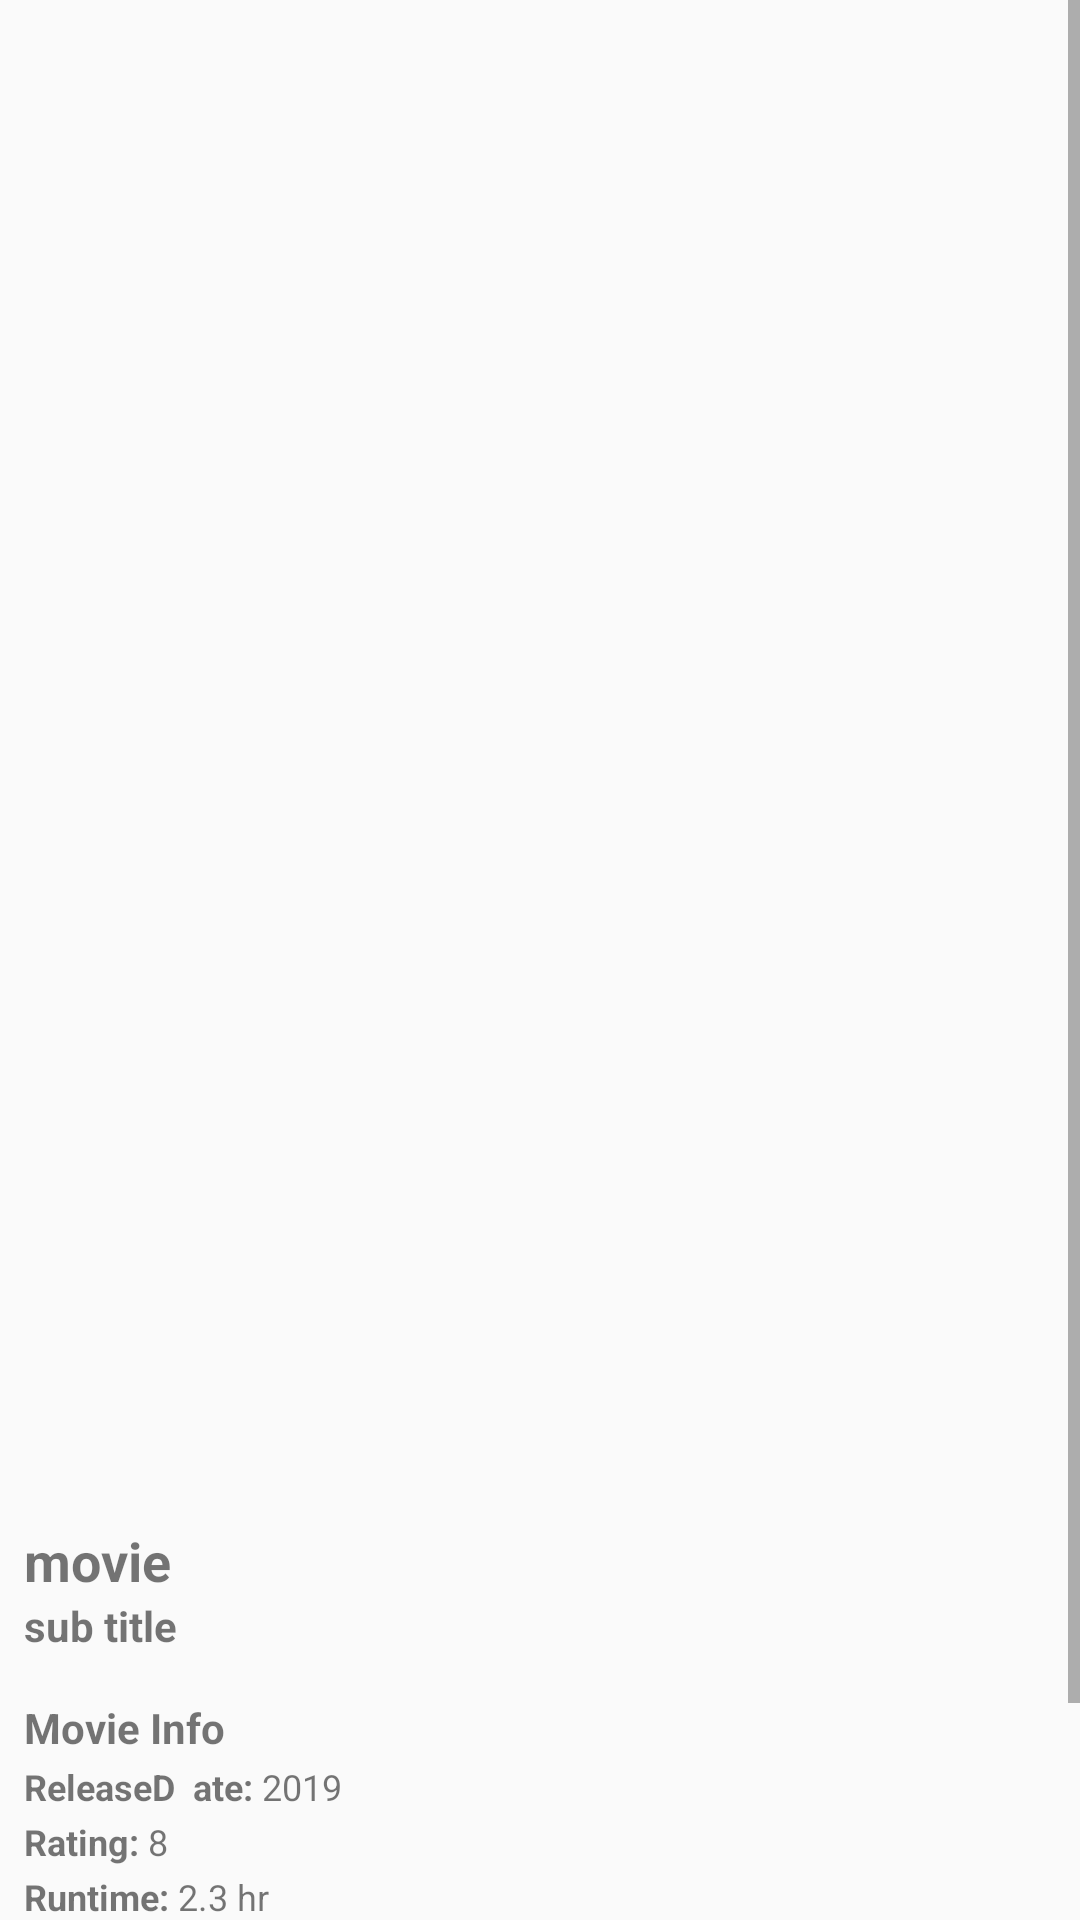

Layout XML and referenced resources for this Android screen:
<!-- AndroidManifest.xml: application theme AppTheme -->
<!-- res/layout/activity_single_movie.xml -->
<?xml version="1.0" encoding="utf-8"?>
<androidx.constraintlayout.widget.ConstraintLayout xmlns:android="http://schemas.android.com/apk/res/android"
    xmlns:tools="http://schemas.android.com/tools"
    xmlns:app="http://schemas.android.com/apk/res-auto"
    android:layout_width="match_parent"
    android:layout_height="match_parent">

    <LinearLayout
        android:layout_width="match_parent"
        android:layout_height="match_parent"
        android:orientation="vertical">

        <ProgressBar
            android:id="@+id/progress_bar"
            android:layout_width="wrap_content"
            android:layout_height="match_parent"
            android:layout_gravity="center"
            android:visibility="gone"/>

        <TextView
            android:id="@+id/txt_error"
            android:layout_width="match_parent"
            android:layout_height="match_parent"
            android:gravity="center"
            android:text="Connection Problem"
            android:visibility="gone" />

        <ScrollView
            app:layout_constraintTop_toTopOf="parent"
            android:layout_width="match_parent"
            android:layout_height="match_parent">

            <LinearLayout
                android:layout_width="match_parent"
                android:layout_height="match_parent"
                android:orientation="vertical"
                android:id="@+id/linearLayout">


                <ImageView
                    android:id="@+id/iv_movie_poster"
                    android:layout_width="match_parent"
                    android:layout_height="500dp"
                    android:layout_gravity="center"
                    android:scaleType="matrix"
                    android:src="@drawable/poster_placeholder"/>

                <LinearLayout
                    android:layout_width="match_parent"
                    android:layout_height="match_parent"
                    android:orientation="vertical"
                    android:layout_margin="8dp">

                    <TextView
                        android:id="@+id/movie_title"
                        android:layout_width="wrap_content"
                        android:layout_height="wrap_content"
                        android:text="movie"
                        android:textStyle="bold"
                        android:textSize="18sp"/>

                    <TextView
                        android:id="@+id/movie_tagline"
                        android:layout_width="wrap_content"
                        android:layout_height="wrap_content"
                        android:text="sub title"
                        android:textSize="14sp"
                        android:textStyle="bold"/>

                    <TextView
                        android:layout_width="wrap_content"
                        android:layout_height="wrap_content"
                        android:text="Movie Info"
                        android:layout_marginTop="15dp"
                        android:textSize="14sp"
                        android:textStyle="bold"/>

                    <LinearLayout
                        android:layout_width="match_parent"
                        android:layout_height="match_parent"
                        android:orientation="horizontal">

                        <TextView
                            android:layout_width="wrap_content"
                            android:layout_height="wrap_content"
                            android:layout_marginTop="2dp"
                            android:text="ReleaseD  ate: "
                            android:textSize="12sp"
                            android:textStyle="bold"/>

                        <TextView
                            android:id="@+id/movie_release_date"
                            android:layout_width="wrap_content"
                            android:layout_height="wrap_content"
                            android:layout_marginTop="2dp"
                            android:text="2019"
                            android:textSize="12sp"/>

                    </LinearLayout>

                    <LinearLayout
                        android:layout_width="match_parent"
                        android:layout_height="match_parent"
                        android:orientation="horizontal">

                        <TextView
                            android:layout_width="wrap_content"
                            android:layout_height="wrap_content"
                            android:layout_marginTop="2dp"
                            android:text="Rating: "
                            android:textSize="12sp"
                            android:textStyle="bold"/>

                        <TextView
                            android:id="@+id/movie_rating"
                            android:layout_width="wrap_content"
                            android:layout_height="wrap_content"
                            android:layout_marginTop="2dp"
                            android:text="8"
                            android:textSize="12sp"/>

                    </LinearLayout>

                    <LinearLayout
                        android:layout_width="match_parent"
                        android:layout_height="match_parent"
                        android:orientation="horizontal">

                        <TextView
                            android:layout_width="wrap_content"
                            android:layout_height="wrap_content"
                            android:layout_marginTop="2dp"
                            android:text="Runtime: "
                            android:textSize="12sp"
                            android:textStyle="bold"/>

                        <TextView
                            android:id="@+id/movie_runtime"
                            android:layout_width="wrap_content"
                            android:layout_height="wrap_content"
                            android:layout_marginTop="2dp"
                            android:text="2.3 hr"
                            android:textSize="12sp"/>

                    </LinearLayout>

                    <LinearLayout
                        android:layout_width="match_parent"
                        android:layout_height="match_parent"
                        android:orientation="horizontal">

                        <TextView
                            android:layout_width="wrap_content"
                            android:layout_height="wrap_content"
                            android:layout_marginTop="2dp"
                            android:text="Budget: "
                            android:textSize="12sp"
                            android:textStyle="bold"/>

                        <TextView
                            android:id="@+id/movie_budget"
                            android:layout_width="wrap_content"
                            android:layout_height="wrap_content"
                            android:layout_marginTop="2dp"
                            android:text="130,000"
                            android:textSize="12sp"/>

                    </LinearLayout>

                    <LinearLayout
                        android:layout_width="match_parent"
                        android:layout_height="match_parent"
                        android:orientation="horizontal">

                        <TextView
                            android:layout_width="wrap_content"
                            android:layout_height="wrap_content"
                            android:layout_marginTop="2dp"
                            android:text="Revenue: "
                            android:textSize="12sp"
                            android:textStyle="bold"/>

                        <TextView
                            android:id="@+id/movie_revenue"
                            android:layout_width="wrap_content"
                            android:layout_height="wrap_content"
                            android:layout_marginTop="2dp"
                            android:text="130,000"
                            android:textSize="12sp"/>

                    </LinearLayout>





                    <TextView
                        android:layout_width="wrap_content"
                        android:layout_height="wrap_content"
                        android:layout_marginTop="2dp"
                        android:text="Overview "
                        android:textSize="12sp"
                        android:textStyle="bold"/>
                    <TextView
                        android:id="@+id/movie_overview"
                        android:layout_width="wrap_content"
                        android:layout_height="wrap_content"
                        android:layout_marginTop="2dp"
                        android:text="overview ........."
                        android:textSize="12sp"/>

                </LinearLayout>



            </LinearLayout>

        </ScrollView>
    </LinearLayout>

</androidx.constraintlayout.widget.ConstraintLayout>
<!-- resources referenced by this layout -->
<resources>
  <style name="AppTheme" parent="Theme.AppCompat.Light.DarkActionBar">
          <item name="colorPrimary">@color/colorPrimary</item>
          <item name="colorPrimaryDark">@color/colorPrimaryDark</item>
          <item name="colorAccent">@color/colorAccent</item>
      </style>
  <!-- not gathered from this repository: default colours our renderer supplied (Android Studio template values) -->
  <color name="colorPrimary">#FF6200EE</color>
  <color name="colorPrimaryDark">#FF3700B3</color>
  <color name="colorAccent">#FF03DAC5</color>
</resources>
